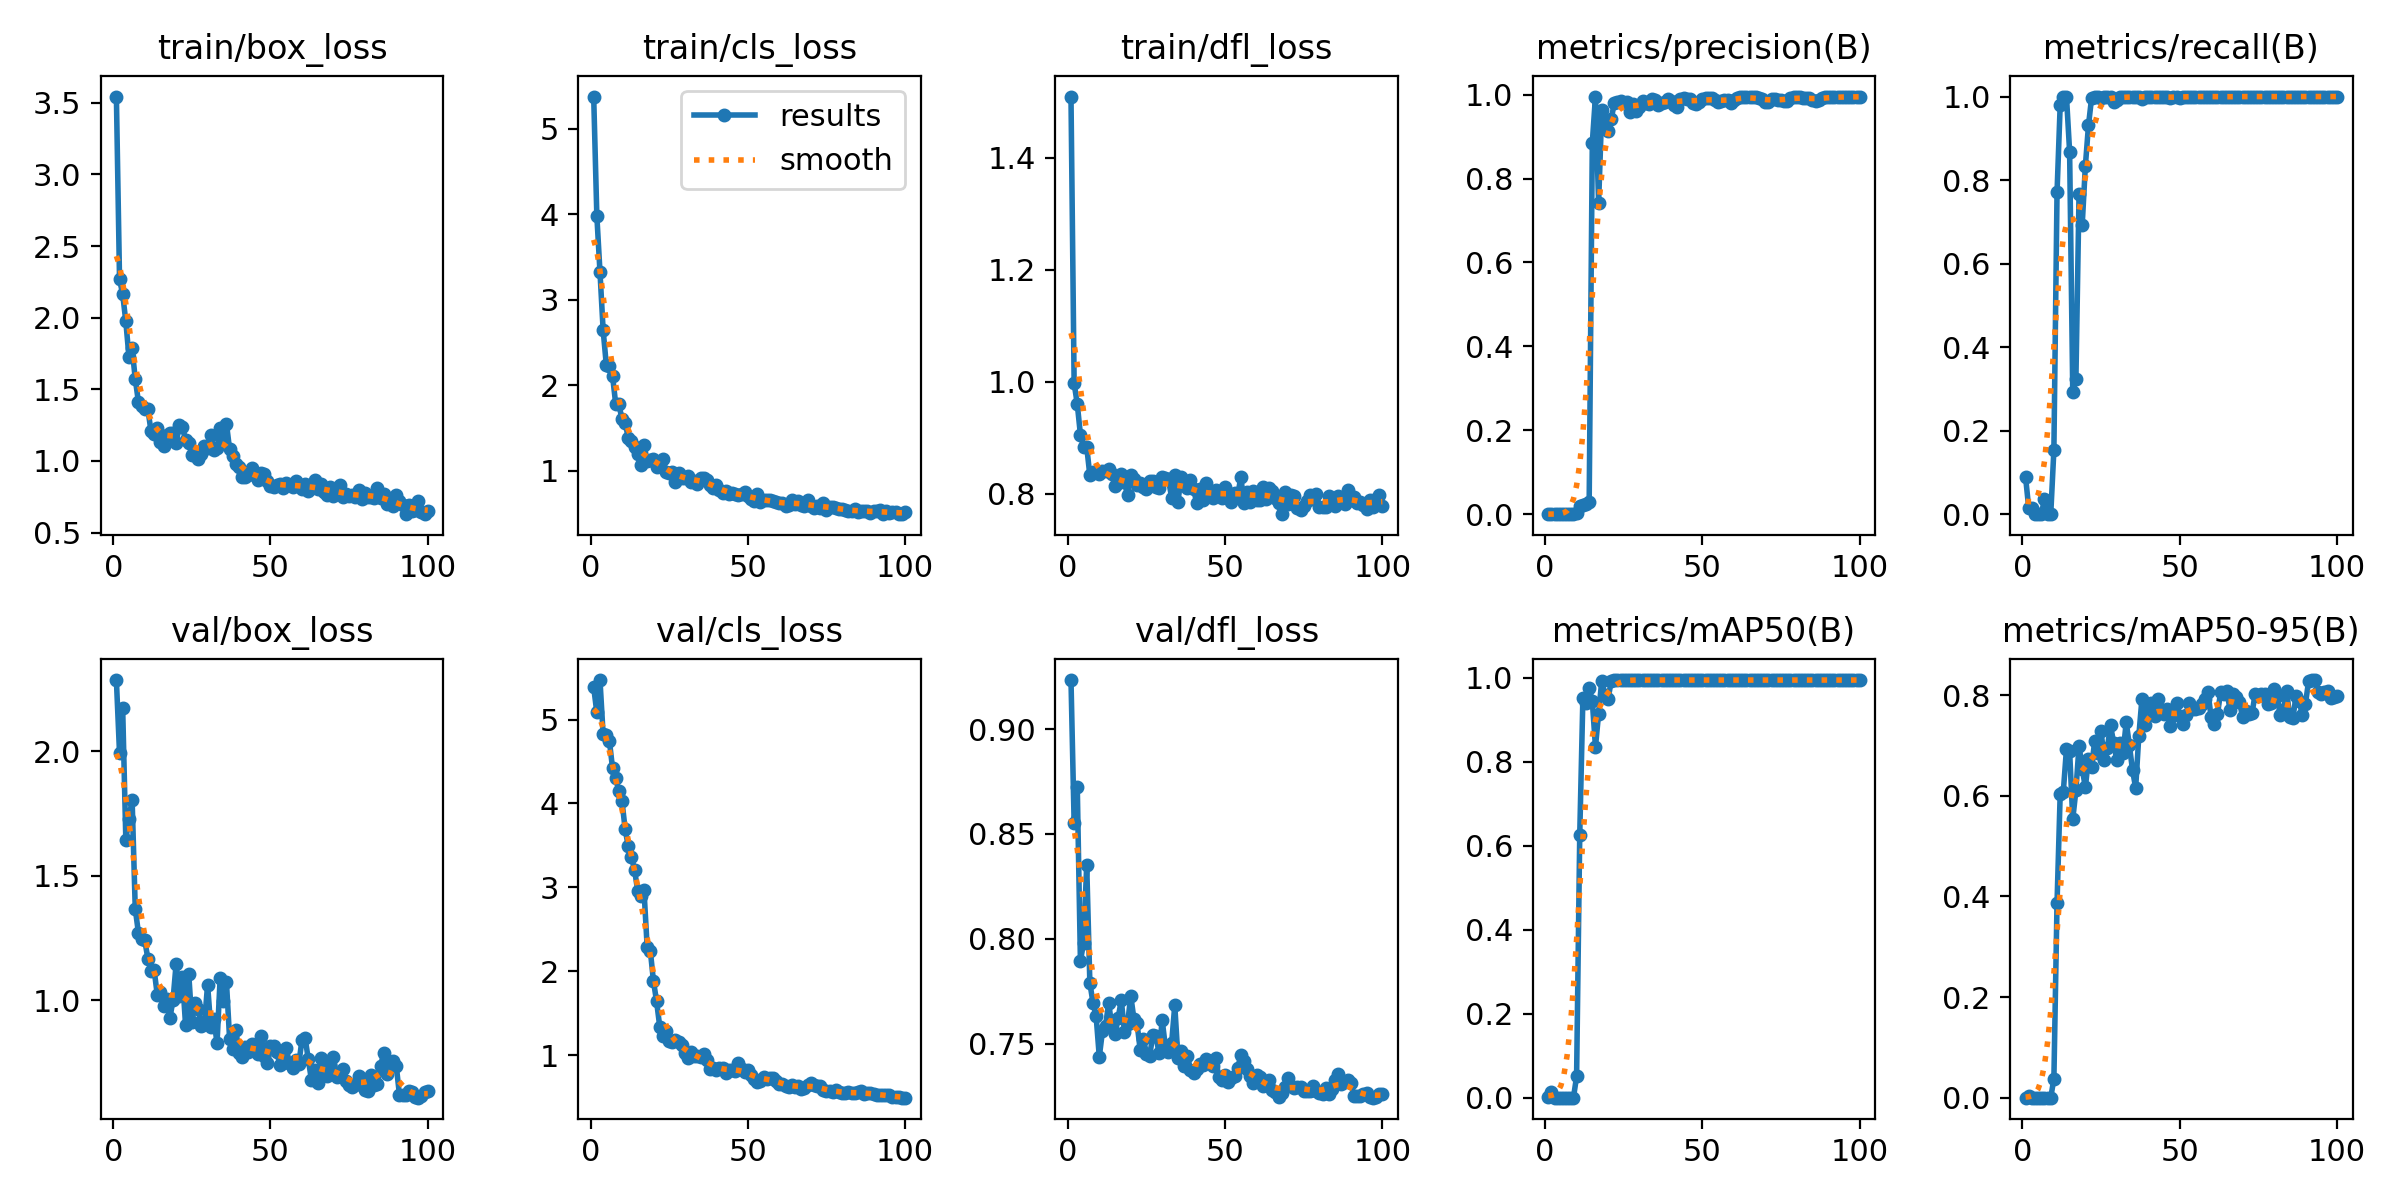

Data behind this chart, as committed beside it:
epoch, time, train/box_loss, train/cls_loss, train/dfl_loss, metrics/precision(B), metrics/recall(B), metrics/mAP50(B), metrics/mAP50-95(B), val/box_loss, val/cls_loss, val/dfl_loss, lr/pg0, lr/pg1, lr/pg2
1, 30.67, 3.544, 5.377, 1.509, 0.00052, 0.08824, 0.0021, 0.00026, 2.285, 5.386, 0.9233, 7.5e-05, 7.5e-05, 7.5e-05
2, 62.21, 2.27, 3.985, 0.9973, 0.00011, 0.01471, 0.0138, 0.00276, 1.992, 5.084, 0.8553, 0.0001609, 0.0001609, 0.0001609
3, 92.4, 2.164, 3.327, 0.9601, 0.00011, 0.01471, 0.00017, 2e-05, 2.171, 5.471, 0.8723, 0.0002451, 0.0002451, 0.0002451
4, 123.3, 1.974, 2.648, 0.9054, 0, 0, 0, 0, 1.645, 4.825, 0.7896, 0.0003275, 0.0003275, 0.0003275
5, 151.5, 1.727, 2.244, 0.8841, 0, 0, 0, 0, 1.727, 4.819, 0.798, 0.0004082, 0.0004082, 0.0004082
6, 180.3, 1.787, 2.23, 0.8836, 0, 0, 0, 0, 1.806, 4.745, 0.8353, 0.0004871, 0.0004871, 0.0004871
7, 210, 1.572, 2.109, 0.8327, 0.00022, 0.03554, 0.00038, 5e-05, 1.367, 4.418, 0.7791, 0.0005644, 0.0005644, 0.0005644
8, 240.7, 1.414, 1.783, 0.8389, 0, 0, 0, 0, 1.272, 4.299, 0.7695, 0.0006399, 0.0006399, 0.0006399
9, 269.7, 1.384, 1.779, 0.8389, 0, 0, 0, 0, 1.246, 4.147, 0.7631, 0.0007136, 0.0007136, 0.0007136
10, 298.8, 1.361, 1.605, 0.8359, 0.00194, 0.154, 0.05045, 0.03782, 1.243, 4.03, 0.7438, 0.0007857, 0.0007857, 0.0007857
11, 328.8, 1.363, 1.557, 0.8403, 0.02022, 0.7708, 0.626, 0.3874, 1.168, 3.693, 0.7559, 0.0008559, 0.0008559, 0.0008559
12, 358.4, 1.209, 1.39, 0.841, 0.0227, 0.9792, 0.9518, 0.6034, 1.117, 3.489, 0.7587, 0.0009245, 0.0009245, 0.0009245
13, 388.7, 1.19, 1.348, 0.8436, 0.02514, 1, 0.9393, 0.6087, 1.122, 3.36, 0.7696, 0.0009914, 0.0009914, 0.0009914
14, 418.1, 1.228, 1.28, 0.8343, 0.02862, 1, 0.9752, 0.6937, 1.022, 3.21, 0.7577, 0.001056, 0.001056, 0.001056
15, 446.8, 1.129, 1.202, 0.8134, 0.8856, 0.8682, 0.9442, 0.6886, 1.033, 2.955, 0.7548, 0.001077, 0.001077, 0.001077
16, 476.5, 1.103, 1.067, 0.8195, 0.9954, 0.2922, 0.8356, 0.5541, 0.9787, 2.9, 0.7624, 0.001064, 0.001064, 0.001064
17, 508, 1.178, 1.307, 0.8355, 0.7416, 0.3226, 0.9151, 0.6108, 1.007, 2.964, 0.7708, 0.001052, 0.001052, 0.001052
18, 538.4, 1.192, 1.115, 0.8204, 0.9623, 0.7675, 0.9936, 0.7002, 0.9279, 2.293, 0.7558, 0.00104, 0.00104, 0.00104
19, 568, 1.192, 1.125, 0.7975, 0.9296, 0.6925, 0.9587, 0.6544, 1.001, 2.247, 0.7595, 0.001027, 0.001027, 0.001027
20, 599.2, 1.126, 1.144, 0.8335, 0.9127, 0.833, 0.9498, 0.6169, 1.147, 1.885, 0.7729, 0.001015, 0.001015, 0.001015
21, 628.9, 1.252, 1.045, 0.826, 0.9416, 0.9313, 0.9918, 0.6743, 1.016, 1.642, 0.762, 0.001002, 0.001002, 0.001002
22, 659.6, 1.236, 1.107, 0.8154, 0.9799, 0.9974, 0.995, 0.6581, 1.092, 1.342, 0.7597, 0.0009901, 0.0009901, 0.0009901
23, 689.7, 1.148, 1.136, 0.8193, 0.9823, 1, 0.995, 0.7101, 0.9003, 1.224, 0.7472, 0.0009778, 0.0009778, 0.0009778
24, 720.9, 1.128, 0.9923, 0.8118, 0.9851, 1, 0.995, 0.6852, 1.107, 1.284, 0.7524, 0.0009654, 0.0009654, 0.0009654
25, 751.7, 1.041, 0.9734, 0.8078, 0.9793, 0.9966, 0.995, 0.7289, 0.9114, 1.168, 0.7453, 0.000953, 0.000953, 0.000953
26, 782.1, 1.065, 0.9829, 0.8228, 0.9816, 1, 0.995, 0.672, 0.9893, 1.16, 0.744, 0.0009406, 0.0009406, 0.0009406
27, 812.1, 1.012, 0.8725, 0.8226, 0.9574, 1, 0.995, 0.6956, 0.9662, 1.185, 0.7541, 0.0009283, 0.0009283, 0.0009283
28, 843.3, 1.046, 0.9758, 0.8112, 0.9765, 1, 0.995, 0.7406, 0.8977, 1.162, 0.7536, 0.0009159, 0.0009159, 0.0009159
29, 873.7, 1.105, 0.9137, 0.8107, 0.9602, 0.9879, 0.995, 0.7056, 0.905, 1.123, 0.7457, 0.0009035, 0.0009035, 0.0009035
30, 904.4, 1.092, 0.9123, 0.8295, 0.9709, 0.9914, 0.995, 0.6706, 1.063, 1.027, 0.7612, 0.0008911, 0.0008911, 0.0008911
31, 934, 1.181, 0.9384, 0.8276, 0.9846, 1, 0.995, 0.7055, 0.892, 0.9684, 0.7487, 0.0008787, 0.0008787, 0.0008787
32, 963.9, 1.074, 0.8722, 0.8254, 0.979, 1, 0.995, 0.686, 0.9252, 1.042, 0.7462, 0.0008664, 0.0008664, 0.0008664
33, 992.9, 1.088, 0.8847, 0.7931, 0.9783, 1, 0.995, 0.7468, 0.8278, 0.987, 0.7503, 0.000854, 0.000854, 0.000854
34, 1022, 1.233, 0.848, 0.833, 0.9905, 1, 0.995, 0.7007, 1.091, 0.9907, 0.7683, 0.0008416, 0.0008416, 0.0008416
35, 1051, 1.137, 0.9151, 0.7848, 0.9869, 1, 0.995, 0.6512, 0.9965, 0.9758, 0.7434, 0.0008293, 0.0008293, 0.0008293
36, 1079, 1.259, 0.9169, 0.8297, 0.9759, 1, 0.995, 0.6161, 1.072, 1.016, 0.7466, 0.0008169, 0.0008169, 0.0008169
37, 1107, 1.081, 0.894, 0.822, 0.9808, 0.9988, 0.995, 0.7192, 0.8454, 0.9385, 0.7395, 0.0008045, 0.0008045, 0.0008045
38, 1136, 1.032, 0.8367, 0.8103, 0.9836, 0.9953, 0.995, 0.7933, 0.8065, 0.8355, 0.7442, 0.0007921, 0.0007921, 0.0007921
39, 1166, 0.9789, 0.8052, 0.824, 0.989, 1, 0.995, 0.741, 0.88, 0.8435, 0.7377, 0.0007797, 0.0007797, 0.0007797
40, 1195, 0.9604, 0.8302, 0.808, 0.9851, 1, 0.995, 0.778, 0.787, 0.8299, 0.736, 0.0007674, 0.0007674, 0.0007674
41, 1227, 0.8854, 0.7804, 0.7824, 0.9753, 1, 0.995, 0.7843, 0.7739, 0.8463, 0.7381, 0.000755, 0.000755, 0.000755
42, 1257, 0.89, 0.746, 0.8075, 0.9716, 1, 0.995, 0.7595, 0.8126, 0.8436, 0.7403, 0.0007426, 0.0007426, 0.0007426
43, 1285, 0.8993, 0.7673, 0.7884, 0.9896, 1, 0.995, 0.7919, 0.7938, 0.7907, 0.7401, 0.0007302, 0.0007302, 0.0007302
44, 1316, 0.9485, 0.7316, 0.8187, 0.993, 0.9981, 0.995, 0.771, 0.8251, 0.82, 0.7428, 0.0007179, 0.0007179, 0.0007179
45, 1346, 0.9038, 0.737, 0.802, 0.9907, 0.9982, 0.995, 0.7619, 0.8117, 0.8209, 0.7418, 0.0007055, 0.0007055, 0.0007055
46, 1376, 0.8676, 0.7287, 0.7919, 0.9897, 1, 0.995, 0.7738, 0.7841, 0.8077, 0.7393, 0.0006931, 0.0006931, 0.0006931
47, 1406, 0.9157, 0.7236, 0.8074, 0.9792, 0.9972, 0.995, 0.7381, 0.8578, 0.9057, 0.7431, 0.0006808, 0.0006808, 0.0006808
48, 1434, 0.9072, 0.7299, 0.7968, 0.9778, 0.9979, 0.995, 0.7616, 0.7784, 0.8318, 0.734, 0.0006684, 0.0006684, 0.0006684
49, 1463, 0.8622, 0.7497, 0.7931, 0.982, 0.9991, 0.995, 0.7843, 0.7466, 0.7989, 0.7329, 0.000656, 0.000656, 0.000656
50, 1493, 0.8237, 0.7048, 0.8125, 0.9901, 0.9965, 0.995, 0.7598, 0.816, 0.8222, 0.7352, 0.0006436, 0.0006436, 0.0006436
51, 1525, 0.8166, 0.6689, 0.8007, 0.9913, 1, 0.995, 0.7426, 0.8185, 0.7682, 0.7316, 0.0006312, 0.0006312, 0.0006312
52, 1555, 0.8323, 0.6497, 0.7844, 0.9921, 1, 0.995, 0.7611, 0.7912, 0.7131, 0.7338, 0.0006189, 0.0006189, 0.0006189
53, 1584, 0.8417, 0.7287, 0.8012, 0.9914, 1, 0.995, 0.7855, 0.7421, 0.6841, 0.7348, 0.0006065, 0.0006065, 0.0006065
54, 1612, 0.8093, 0.6378, 0.7966, 0.986, 1, 0.995, 0.7728, 0.7469, 0.6944, 0.7384, 0.0005941, 0.0005941, 0.0005941
55, 1641, 0.8439, 0.6545, 0.8295, 0.9835, 1, 0.995, 0.7733, 0.8097, 0.7426, 0.7446, 0.0005818, 0.0005818, 0.0005818
56, 1671, 0.8333, 0.6588, 0.7838, 0.9854, 1, 0.995, 0.775, 0.7473, 0.7179, 0.7417, 0.0005694, 0.0005694, 0.0005694
57, 1702, 0.8178, 0.6545, 0.8023, 0.9872, 1, 0.995, 0.7832, 0.7302, 0.7274, 0.7381, 0.000557, 0.000557, 0.000557
58, 1732, 0.8609, 0.6471, 0.7853, 0.9864, 1, 0.995, 0.7933, 0.7621, 0.7325, 0.7346, 0.0005446, 0.0005446, 0.0005446
59, 1763, 0.8303, 0.6364, 0.805, 0.9798, 1, 0.995, 0.8059, 0.7445, 0.6942, 0.7312, 0.0005322, 0.0005322, 0.0005322
60, 1792, 0.8016, 0.6241, 0.7894, 0.9862, 1, 0.995, 0.7563, 0.841, 0.6591, 0.735, 0.0005199, 0.0005199, 0.0005199
... 40 more rows
